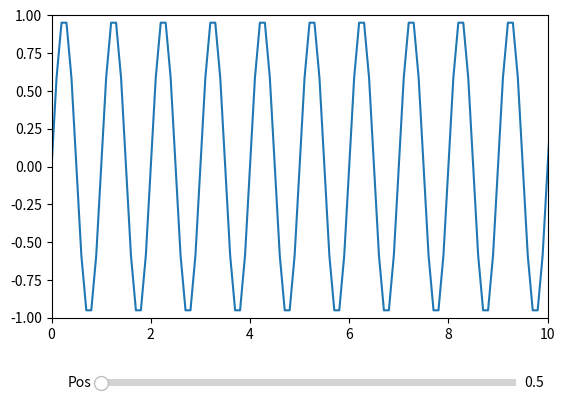

Write the Python code that produced this figure.
import numpy as np
import matplotlib.pyplot as plt
from matplotlib.widgets import Slider

fig, ax = plt.subplots()
plt.subplots_adjust(bottom=0.25)

t = np.arange(0.0, 100.0, 0.1)
s = np.sin(2*np.pi*t)
l, = plt.plot(t,s)
plt.axis([0, 10, -1, 1])

axcolor = 'lightgoldenrodyellow'
axpos = plt.axes([0.2, 0.1, 0.65, 0.03])

spos = Slider(axpos, 'Pos', 0.1, 90.0)

def update(val):
    pos = spos.val
    ax.axis([pos,pos+10,-1,1])
    fig.canvas.draw_idle()

spos.on_changed(update)

plt.show()
